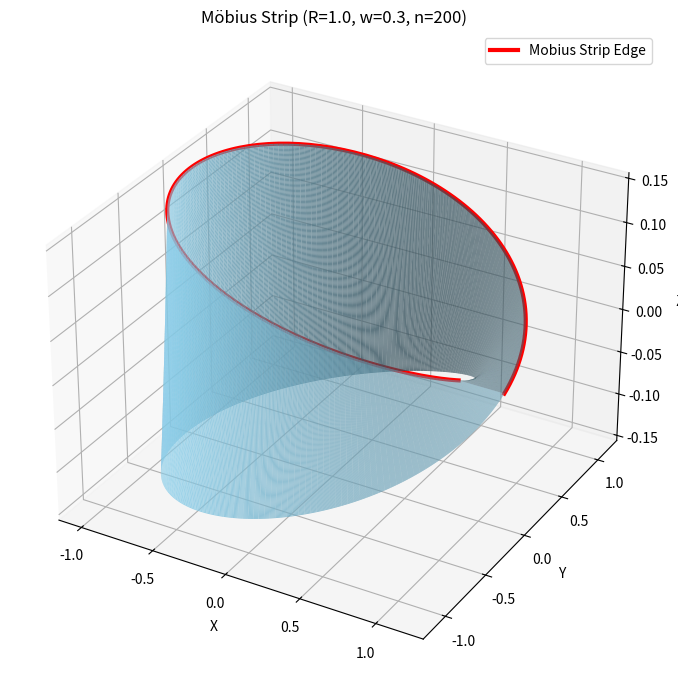
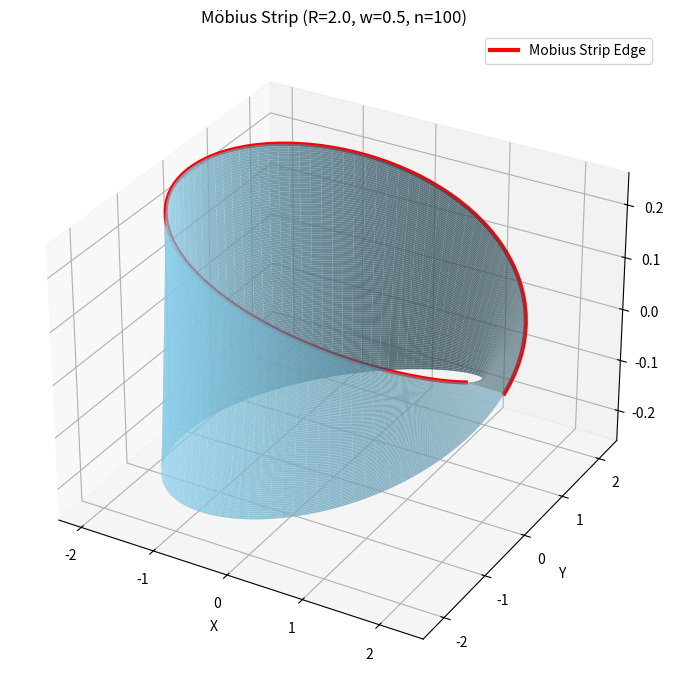

The script that saved these images, in order:
import numpy as np
import matplotlib.pyplot as plt
from mpl_toolkits.mplot3d import art3d # Needed for 3D plotting
from scipy.integrate import simpson

class MobiusStrip:
    def __init__(self, R=1.0, w=0.3, n=200):
        
        # Input validation
        if not (isinstance(R, (int, float)) and R > 0):
            raise ValueError("Radius R must be a positive number.")
        if not (isinstance(w, (int, float)) and w > 0):
            raise ValueError("Width w must be a positive number.")
        if not (isinstance(n, int) and n > 1): # n > 1 to allow for gradients and diffs
            raise ValueError("Resolution n must be an integer greater than 1.")

        self.R = R
        self.w = w
        self.n = n

        # Generate the parameter space
        self.u = np.linspace(0, 2 * np.pi, n)
        self.v = np.linspace(-w/2, w/2, n)
        self.U, self.V = np.meshgrid(self.u, self.v)

        # Compute the mesh grid (x, y, z)
        self.X, self.Y, self.Z = self.compute_surface()

    def compute_surface(self):
        
        U, V, R = self.U, self.V, self.R

        X = (R + V * np.cos(U / 2)) * np.cos(U)
        Y = (R + V * np.cos(U / 2)) * np.sin(U)
        Z = V * np.sin(U / 2)

        return X, Y, Z

    def surface_area(self):
        
        # Calculate step sizes for numerical differentiation
        du = self.u[1] - self.u[0]
        dv = self.v[1] - self.v[0]

        
        Xu, Xv = np.gradient(self.X, du, dv, edge_order=2)
        Yu, Yv = np.gradient(self.Y, du, dv, edge_order=2)
        Zu, Zv = np.gradient(self.Z, du, dv, edge_order=2)

        # Compute the components of the normal vector (cross product r_u x r_v)
        cross_x = Yu * Zv - Zu * Yv
        cross_y = Zu * Xv - Xu * Zv
        cross_z = Xu * Yv - Yu * Xv

        # Calculate the magnitude of the normal vector (dA element)
        dA_magnitude = np.sqrt(cross_x**2 + cross_y**2 + cross_z**2)

        
        area = simpson([simpson(row, self.v) for row in dA_magnitude], self.u)
        return area

    def edge_length(self):
        def length_of_curve(points):
            """Helper function to calculate the total length of a 3D curve."""
            # Calculate differences between consecutive points
            diffs = np.diff(points, axis=0)
            # Calculate Euclidean distance for each segment
            segment_lengths = np.linalg.norm(diffs, axis=1)
            # Sum all segment lengths
            return np.sum(segment_lengths)

        
        edge_points = np.array([self.X[-1, :], self.Y[-1, :], self.Z[-1, :]]).T

        # Calculate the length of this curve
        return length_of_curve(edge_points)

    def plot(self):
        """
        Plot the Möbius strip in 3D, including its surface and the single boundary edge.
        """
        fig = plt.figure(figsize=(10, 7))
        ax = fig.add_subplot(111, projection='3d')

        # Plot the surface of the Mobius strip
        ax.plot_surface(self.X, self.Y, self.Z, rstride=1, cstride=1,
                        color='skyblue', edgecolor='none', alpha=0.8)

        
        edge_x = self.X[-1, :]
        edge_y = self.Y[-1, :]
        edge_z = self.Z[-1, :]
        ax.plot(edge_x, edge_y, edge_z, color='red', linewidth=3, label='Mobius Strip Edge')

        ax.set_title(f"Möbius Strip (R={self.R}, w={self.w}, n={self.n})")
        ax.set_xlabel('X')
        ax.set_ylabel('Y')
        ax.set_zlabel('Z')
        ax.legend()
        plt.tight_layout()
        plt.show()

# === Main Execution ===
if __name__ == "__main__":
    # Example usage with default parameters
    mobius = MobiusStrip(R=1.0, w=0.3, n=200)

    print(f"Approximate Surface Area: {mobius.surface_area():.4f}")
    print(f"Approximate Edge Length: {mobius.edge_length():.4f}")

    # Visualize the Möbius strip
    mobius.plot()

    # Example with different parameters
    print("\n--- Mobius Strip with R=2.0, w=0.5, n=100 ---")
    mobius2 = MobiusStrip(R=2.0, w=0.5, n=100)
    print(f"Approximate Surface Area: {mobius2.surface_area():.4f}")
    print(f"Approximate Edge Length: {mobius2.edge_length():.4f}")
    mobius2.plot()

    # Test edge cases or invalid inputs
    try:
        MobiusStrip(R=0, w=0.3, n=200)
    except ValueError as e:
        print(f"\nError creating MobiusStrip: {e}")

    try:
        MobiusStrip(R=1.0, w=-0.1, n=200)
    except ValueError as e:
        print(f"Error creating MobiusStrip: {e}")

    try:
        MobiusStrip(R=1.0, w=0.3, n=1)
    except ValueError as e:
        print(f"Error creating MobiusStrip: {e}")